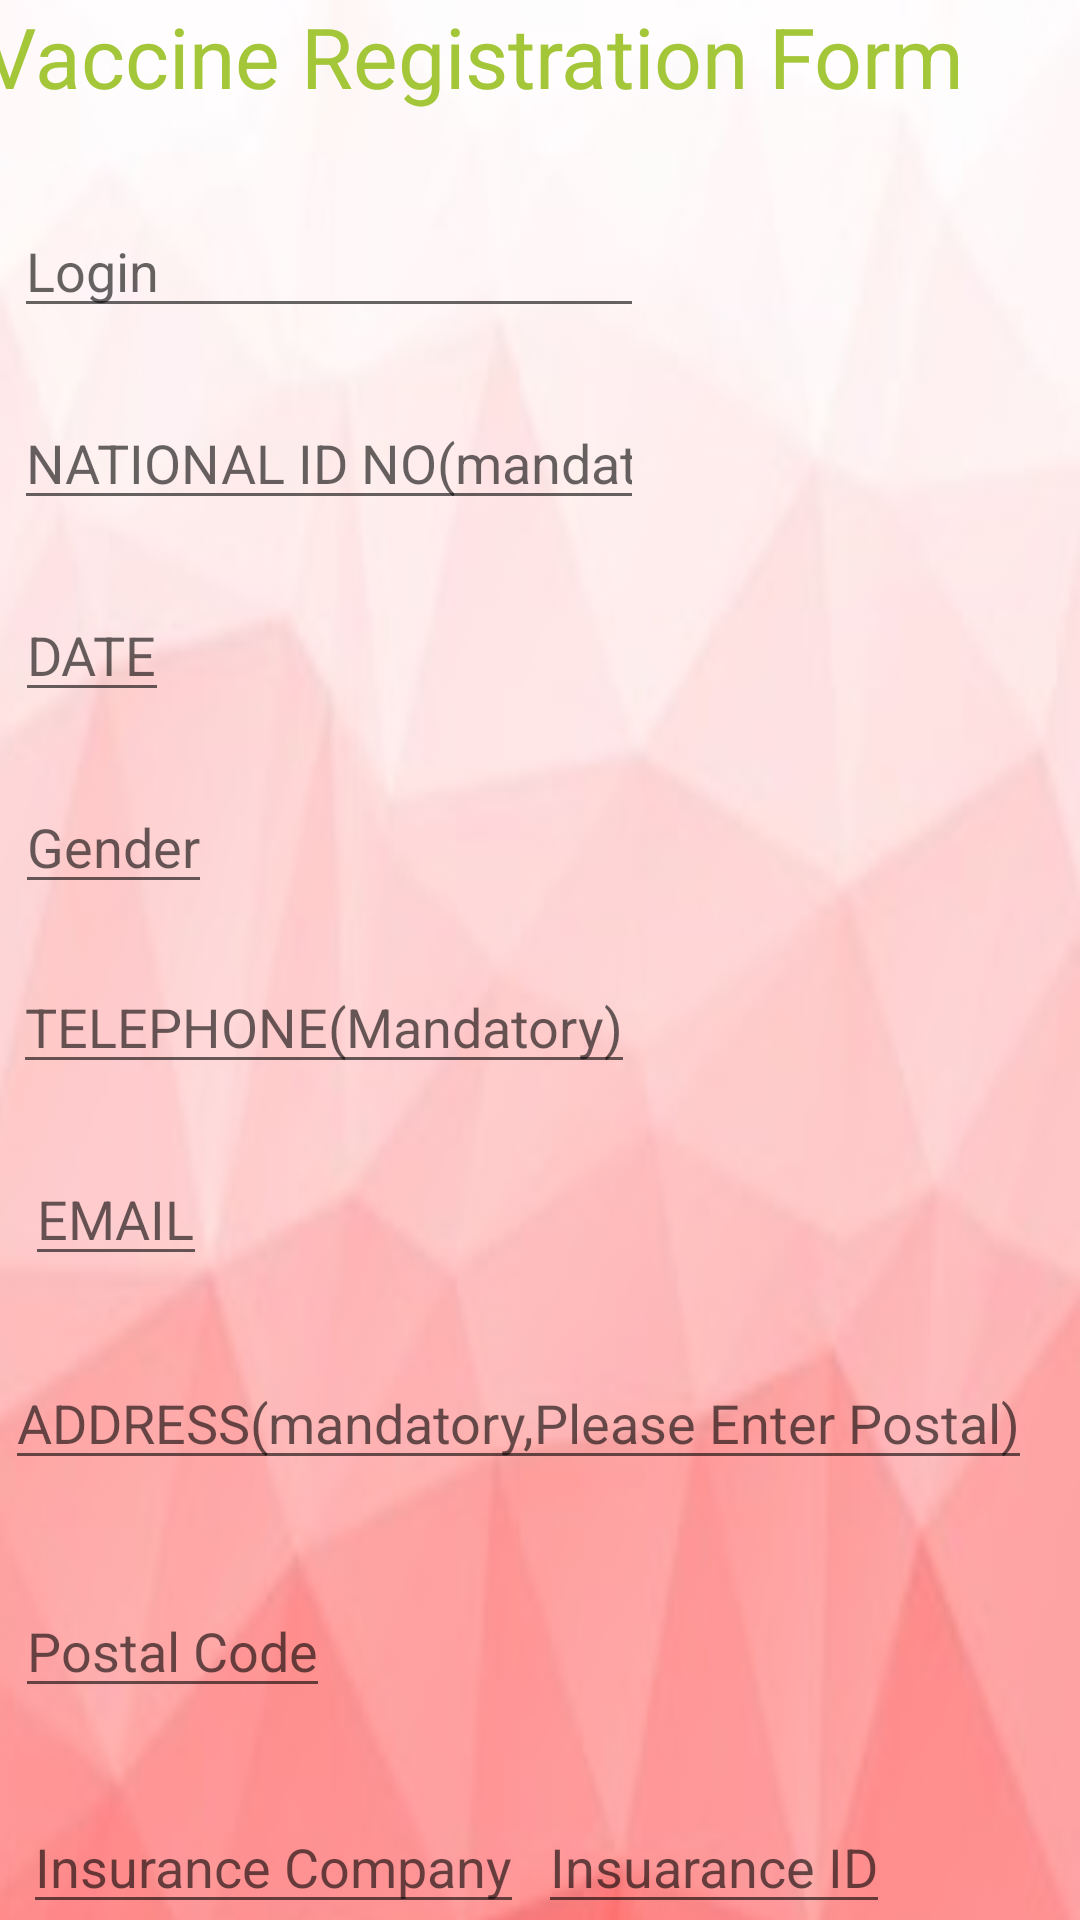

This screen was rendered from an Android layout file. Write that file and the resources it references.
<!-- AndroidManifest.xml: application theme Theme.MAD -->
<!-- res/layout/activity_vaccinate1.xml -->
<?xml version="1.0" encoding="utf-8"?>
<androidx.constraintlayout.widget.ConstraintLayout xmlns:android="http://schemas.android.com/apk/res/android"
    xmlns:app="http://schemas.android.com/apk/res-auto"
    xmlns:tools="http://schemas.android.com/tools"
    android:layout_width="match_parent"
    android:layout_height="match_parent"
    android:background="@drawable/background"
    tools:context=".vaccinate1">


    <TextView
        android:id="@+id/title1"
        android:layout_width="482dp"
        android:layout_height="814dp"
        android:background="@drawable/background"
        android:text="@string/title1"
        android:textColor="#a4c639 "
        android:textSize="28sp"
        app:layout_constraintBottom_toBottomOf="parent"
        app:layout_constraintEnd_toEndOf="parent"
        app:layout_constraintHorizontal_bias="1.0"
        app:layout_constraintStart_toStartOf="parent"
        app:layout_constraintTop_toTopOf="parent"
        app:layout_constraintVertical_bias="0.0" />

    <EditText
        android:id="@+id/name1"
        android:layout_width="wrap_content"
        android:layout_height="wrap_content"
        android:layout_marginTop="68dp"
        android:autofillHints=""
        android:ems="10"
        android:hint="@string/name"
        android:inputType="text"
        app:layout_constraintEnd_toEndOf="parent"
        app:layout_constraintHorizontal_bias="0.03"
        app:layout_constraintStart_toStartOf="parent"
        app:layout_constraintTop_toTopOf="parent" />

    <EditText
        android:id="@+id/nic1"
        android:layout_width="wrap_content"
        android:layout_height="wrap_content"
        android:layout_marginTop="132dp"
        android:autofillHints=""
        android:ems="10"
        android:hint="@string/nic"
        android:inputType="text"
        app:layout_constraintEnd_toEndOf="parent"
        app:layout_constraintHorizontal_bias="0.03"
        app:layout_constraintStart_toStartOf="parent"
        app:layout_constraintTop_toTopOf="parent" />

    <EditText
        android:id="@+id/date1"
        android:layout_width="wrap_content"
        android:layout_height="wrap_content"
        android:layout_marginTop="196dp"
        android:autofillHints=""
        android:hint="@string/date"
        android:inputType="text"
        android:textSize="18sp"
        app:layout_constraintEnd_toEndOf="parent"
        app:layout_constraintHorizontal_bias="0.016"
        app:layout_constraintStart_toStartOf="parent"
        app:layout_constraintTop_toTopOf="parent"
        tools:ignore="TextFields" />

    <EditText
        android:id="@+id/gender"
        android:layout_width="wrap_content"
        android:layout_height="wrap_content"
        android:layout_marginTop="260dp"
        android:autofillHints=""
        android:hint="@string/gender"
        android:inputType="text"
        android:textSize="18sp"
        app:layout_constraintEnd_toEndOf="parent"
        app:layout_constraintHorizontal_bias="0.017"
        app:layout_constraintStart_toStartOf="parent"
        app:layout_constraintTop_toTopOf="parent" />

    <EditText
        android:id="@+id/phone1"
        android:layout_width="wrap_content"
        android:layout_height="wrap_content"
        android:layout_marginTop="320dp"
        android:autofillHints=""
        android:hint="@string/phone"
        android:inputType="text"
        android:textSize="18sp"
        app:layout_constraintEnd_toEndOf="parent"
        app:layout_constraintHorizontal_bias="0.029"
        app:layout_constraintStart_toStartOf="parent"
        app:layout_constraintTop_toTopOf="parent"
        tools:ignore="TextFields" />

    <EditText
        android:id="@+id/email1"
        android:layout_width="wrap_content"
        android:layout_height="wrap_content"
        android:layout_marginTop="384dp"
        android:autofillHints=""
        android:hint="@string/email"
        android:inputType="textEmailAddress"
        android:textSize="18sp"
        app:layout_constraintEnd_toEndOf="parent"
        app:layout_constraintHorizontal_bias="0.028"
        app:layout_constraintStart_toStartOf="parent"
        app:layout_constraintTop_toTopOf="parent" />

    <EditText
        android:id="@+id/address1"
        android:layout_width="wrap_content"
        android:layout_height="wrap_content"
        android:layout_marginTop="452dp"
        android:autofillHints=""
        android:hint="@string/address"
        android:inputType="text"
        android:textSize="18sp"
        app:layout_constraintEnd_toEndOf="parent"
        app:layout_constraintHorizontal_bias="0.085"
        app:layout_constraintStart_toStartOf="parent"
        app:layout_constraintTop_toTopOf="parent" />

    <EditText
        android:id="@+id/postalCode"
        android:layout_width="wrap_content"
        android:layout_height="wrap_content"
        android:layout_marginTop="528dp"
        android:autofillHints=""
        android:hint="@string/postalCode"
        android:inputType="text"
        android:textSize="18sp"
        app:layout_constraintEnd_toEndOf="parent"
        app:layout_constraintHorizontal_bias="0.019"
        app:layout_constraintStart_toStartOf="parent"
        app:layout_constraintTop_toTopOf="parent" />

    <EditText
        android:id="@+id/insuranceCompany"
        android:layout_width="wrap_content"
        android:layout_height="wrap_content"
        android:layout_marginTop="600dp"
        android:layout_marginBottom="42dp"
        android:autofillHints=""
        android:hint="@string/insuranceCompany"
        android:inputType="text"
        android:textSize="18sp"
        app:layout_constraintEnd_toEndOf="parent"
        app:layout_constraintHorizontal_bias="0.04"
        app:layout_constraintStart_toStartOf="parent"
        app:layout_constraintTop_toTopOf="parent"
        app:layout_constraintVertical_bias="0.138" />

    <EditText
        android:id="@+id/insuranceID"
        android:layout_width="wrap_content"
        android:layout_height="wrap_content"
        android:layout_marginTop="600dp"
        android:autofillHints=""
        android:hint="@string/insuranceId"
        android:inputType="text"
        android:textSize="18sp"
        app:layout_constraintEnd_toEndOf="parent"
        app:layout_constraintHorizontal_bias="0.739"
        app:layout_constraintStart_toStartOf="parent"
        app:layout_constraintTop_toTopOf="parent" />

    <Button
        android:id="@+id/button1"
        android:layout_width="88dp"
        android:layout_height="48dp"
        android:layout_marginStart="300dp"
        android:layout_marginLeft="300dp"
        android:layout_marginTop="15dp"
        android:layout_marginEnd="15dp"
        android:layout_marginRight="15dp"
        android:layout_marginBottom="16dp"
        android:text="@string/next1"
        app:layout_constraintBottom_toBottomOf="parent"
        app:layout_constraintEnd_toStartOf="@+id/title1"
        app:layout_constraintHorizontal_bias="0.0"
        app:layout_constraintStart_toStartOf="parent"
        app:layout_constraintTop_toBottomOf="@+id/insuranceID"
        app:layout_constraintVertical_bias="1.0"
        tools:ignore="MissingConstraints" />


</androidx.constraintlayout.widget.ConstraintLayout>
<!-- resources referenced by this layout -->
<resources>
  <!-- drawable background: jpeg bitmap (drawable, 9478 bytes) -->
  <string name="address">ADDRESS(mandatory,Please Enter Postal)</string>
  <string name="date">DATE</string>
  <string name="email">EMAIL</string>
  <string name="gender">Gender</string>
  <string name="insuranceCompany">Insurance Company</string>
  <string name="insuranceId">Insuarance ID</string>
  <string name="name">Login</string>
  <string name="next1">NEXT</string>
  <string name="nic">NATIONAL ID NO(mandatory for Sri Lanka)</string>
  <string name="phone">TELEPHONE(Mandatory)</string>
  <string name="postalCode">Postal Code</string>
  <string name="title1">Covid-19 Vaccine Registration Form</string>
  <style name="Theme.MAD" parent="Theme.MaterialComponents.DayNight.DarkActionBar">
          
          <item name="colorPrimary">@color/purple_500</item>
          <item name="colorPrimaryVariant">@color/purple_700</item>
          <item name="colorOnPrimary">@color/white</item>
          
          <item name="colorSecondary">@color/teal_200</item>
          <item name="colorSecondaryVariant">@color/teal_700</item>
          <item name="colorOnSecondary">@color/black</item>
          
          <item name="android:statusBarColor" tools:targetApi="l">?attr/colorPrimaryVariant</item>
          
      </style>
  <!-- not gathered from this repository: default colours our renderer supplied (Android Studio template values) -->
  <color name="purple_500">#FF6200EE</color>
  <color name="purple_700">#FF3700B3</color>
  <color name="teal_200">#FF03DAC5</color>
  <color name="teal_700">#FF018786</color>
  <color name="black">#FF000000</color>
  <color name="white">#FFFFFFFF</color>
</resources>
